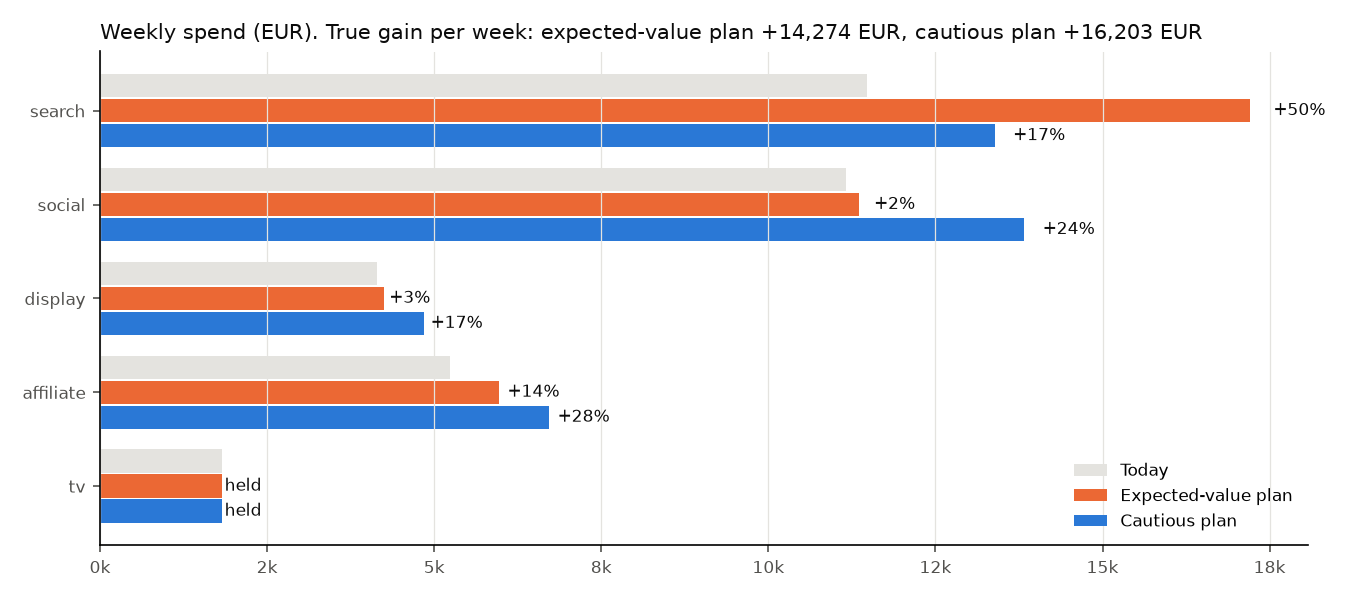

Values plotted in this chart, from the file beside it:
, current_spend, expected_value, expected_value, cautious, cautious
, , planned_spend, change_%, planned_spend, change_%
channel, , , , , 
search, 11475, 17212, 50.0, 13394, 16.7
social, 11165, 11354, 1.7, 13829, 23.9
display, 4137, 4242, 2.5, 4850, 17.2
affiliate, 5239, 5976, 14.1, 6712, 28.1
tv, 1828, 1828, 0.0, 1828, 0.0
